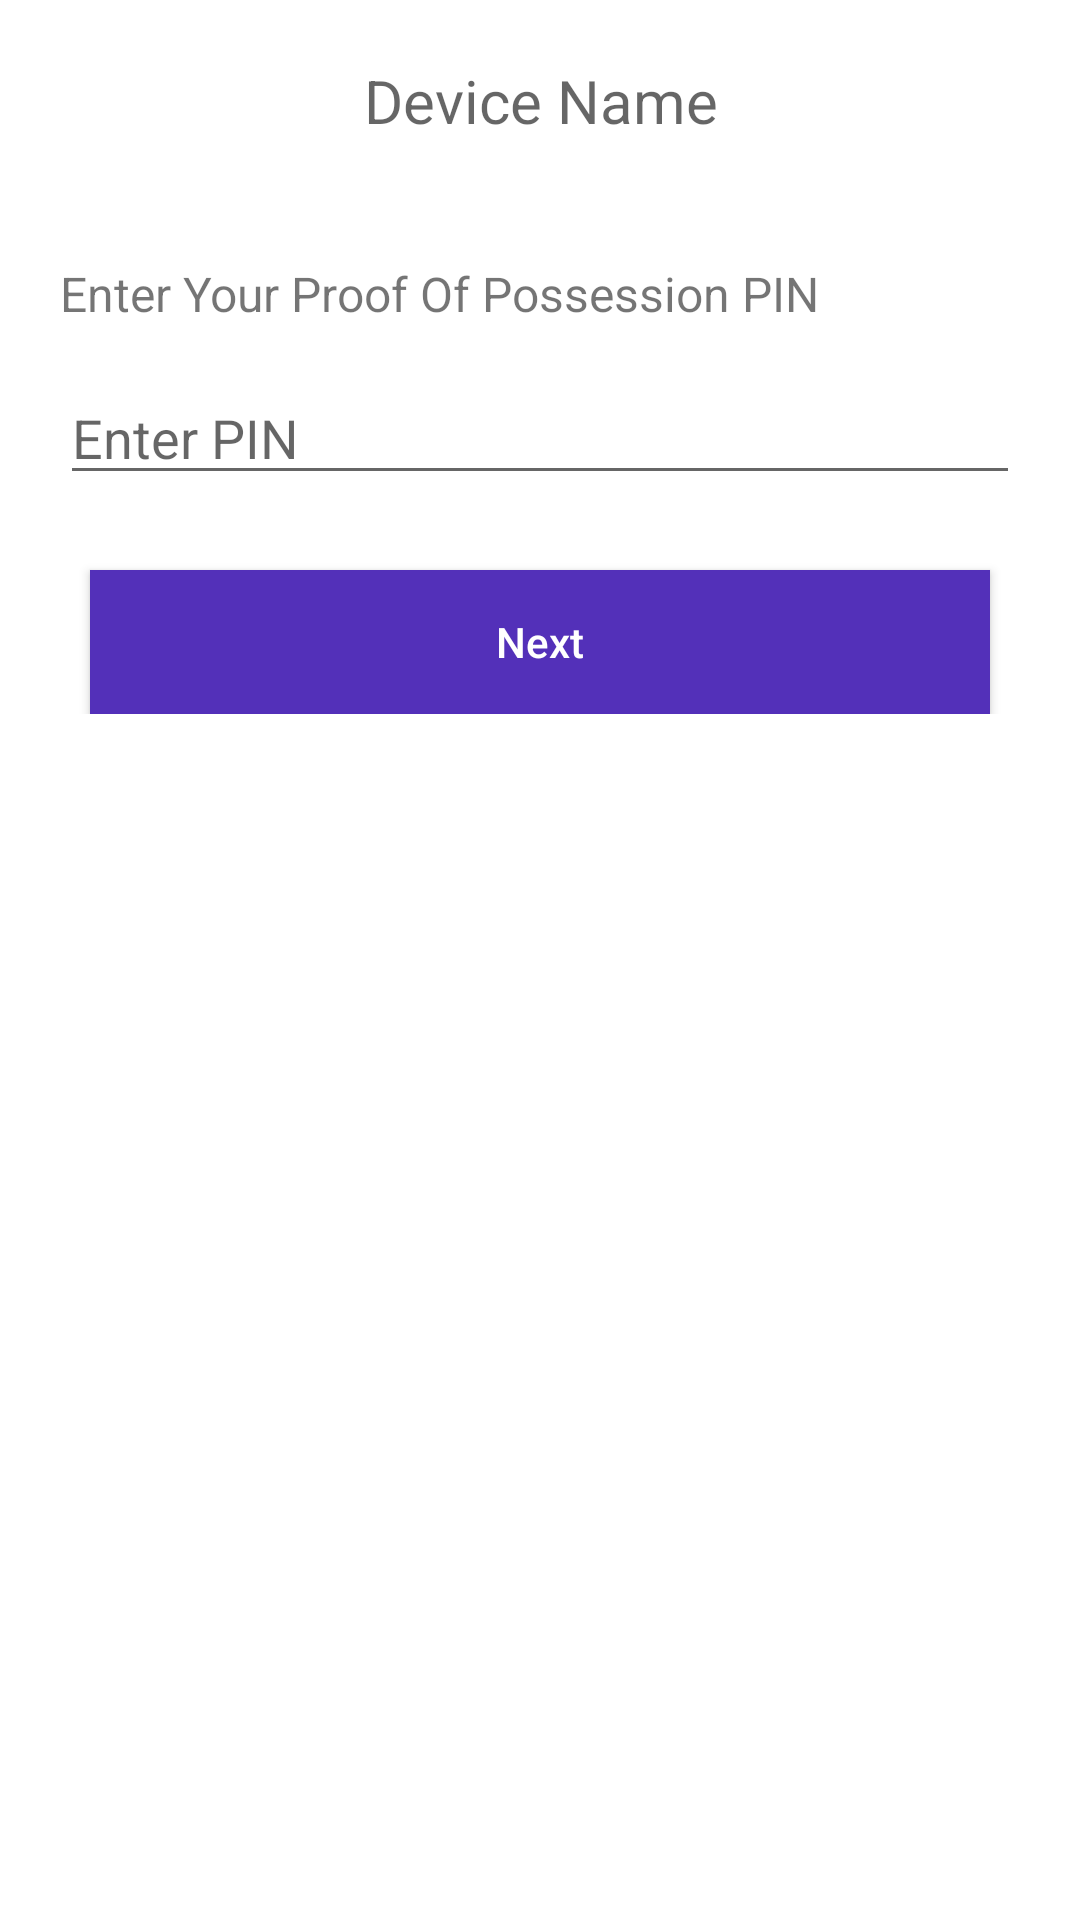

Here is an Android app screen rendered from its layout file. Give the layout XML and the strings, colors and styles it references.
<!-- AndroidManifest.xml: application theme AppTheme -->
<!-- res/layout/content_pop.xml -->
<?xml version="1.0" encoding="utf-8"?>
<RelativeLayout xmlns:android="http://schemas.android.com/apk/res/android"
    xmlns:app="http://schemas.android.com/apk/res-auto"
    xmlns:tools="http://schemas.android.com/tools"
    android:layout_width="match_parent"
    android:layout_height="match_parent"
    android:layout_margin="10dp"
    app:layout_behavior="@string/appbar_scrolling_view_behavior"
    tools:context="com.espressif.ui.activities.ProofOfPossessionActivity"
    tools:showIn="@layout/activity_pop">

    <TextView
        android:id="@+id/device_name"
        android:layout_width="match_parent"
        android:layout_height="wrap_content"
        android:layout_margin="20dp"
        android:paddingLeft="16dp"
        android:paddingRight="16dp"
        android:text="Device Name"
        android:textAlignment="center"
        android:textAppearance="@style/TextAppearance.AppCompat.Medium"
        android:textSize="20sp" />

    <LinearLayout
        android:layout_width="match_parent"
        android:layout_height="wrap_content"
        android:layout_below="@id/device_name"
        android:layout_margin="20dp"
        android:orientation="vertical">

        <TextView
            android:layout_width="wrap_content"
            android:layout_height="wrap_content"
            android:text="@string/enter_device_key"
            android:textSize="16sp" />

        <EditText
            android:id="@+id/et_pop"
            android:layout_width="match_parent"
            android:layout_height="wrap_content"
            android:layout_marginTop="15dp"
            android:hint="@string/hint_key"
            android:inputType=""
            android:maxLines="1" />

        <Button
            android:id="@+id/btn_next"
            style="@style/Widget.AppCompat.Button.Colored"
            android:layout_width="match_parent"
            android:layout_height="wrap_content"
            android:layout_marginStart="10dp"
            android:layout_marginTop="25dp"
            android:layout_marginEnd="10dp"
            android:background="@color/colorPrimary"
            android:text="@string/btn_next"
            android:textAllCaps="false" />

    </LinearLayout>

</RelativeLayout>
<!-- res/layout/activity_pop.xml (included above) -->
<?xml version="1.0" encoding="utf-8"?>
<androidx.coordinatorlayout.widget.CoordinatorLayout xmlns:android="http://schemas.android.com/apk/res/android"
    xmlns:app="http://schemas.android.com/apk/res-auto"
    android:layout_width="match_parent"
    android:layout_height="match_parent"
    android:fitsSystemWindows="true">

    <include layout="@layout/tool_bar_main_purple" />

    <androidx.core.widget.NestedScrollView
        android:layout_width="match_parent"
        android:layout_height="match_parent"
        app:layout_behavior="@string/appbar_scrolling_view_behavior">

        <androidx.constraintlayout.widget.ConstraintLayout
            android:layout_width="match_parent"
            android:layout_height="match_parent"
            android:padding="@dimen/margin_32">

            <TextView
                android:id="@+id/tv_pop"
                android:layout_width="wrap_content"
                android:layout_height="wrap_content"
                android:layout_marginTop="@dimen/margin_32"
                android:text="@string/pop_instruction"
                android:textColor="@color/colorPrimaryDark"
                android:textSize="14sp"
                app:layout_constraintStart_toStartOf="parent"
                app:layout_constraintTop_toTopOf="parent" />

            <EditText
                android:id="@+id/et_pop"
                android:layout_width="match_parent"
                android:layout_height="wrap_content"
                android:layout_marginTop="16dp"
                android:background="@drawable/bg_edit_text"
                android:hint="@string/hint_pop"
                android:imeOptions="actionNext"
                android:paddingStart="@dimen/margin_16"
                android:paddingTop="@dimen/margin_16"
                android:paddingBottom="@dimen/margin_16"
                android:textColor="@color/color_text"
                android:textSize="16sp"
                app:layout_constraintEnd_toEndOf="parent"
                app:layout_constraintStart_toStartOf="parent"
                app:layout_constraintTop_toBottomOf="@id/tv_pop" />

            <TextView
                android:id="@+id/tv_error_pop"
                android:layout_width="wrap_content"
                android:layout_height="wrap_content"
                android:layout_marginTop="@dimen/margin_32"
                android:text="@string/error_pop_incorrect"
                android:textColor="@color/color_orange"
                android:textSize="14sp"
                android:visibility="invisible"
                app:layout_constraintStart_toStartOf="parent"
                app:layout_constraintTop_toBottomOf="@id/et_pop" />

            <include
                android:id="@+id/btn_next"
                layout="@layout/button"
                android:layout_width="match_parent"
                android:layout_height="wrap_content"
                android:layout_marginTop="@dimen/margin_16"
                app:layout_constraintEnd_toEndOf="parent"
                app:layout_constraintStart_toStartOf="parent"
                app:layout_constraintTop_toBottomOf="@id/tv_error_pop" />

        </androidx.constraintlayout.widget.ConstraintLayout>

    </androidx.core.widget.NestedScrollView>

</androidx.coordinatorlayout.widget.CoordinatorLayout>
<!-- res/layout/tool_bar_main_purple.xml (included above) -->
<?xml version="1.0" encoding="utf-8"?>
<com.google.android.material.appbar.AppBarLayout xmlns:android="http://schemas.android.com/apk/res/android"
    xmlns:app="http://schemas.android.com/apk/res-auto"
    android:layout_width="match_parent"
    android:layout_height="wrap_content"
    android:theme="@style/AppTheme.AppBarOverlay">

    <androidx.appcompat.widget.Toolbar
        android:id="@+id/main_toolbar"
        android:layout_width="match_parent"
        android:layout_height="?attr/actionBarSize"
        android:textAlignment="center"
        app:contentInsetEnd="0dp"
        app:contentInsetStart="0dp">

        <RelativeLayout
            android:layout_width="match_parent"
            android:layout_height="wrap_content"
            android:gravity="center_vertical">

            <TextView
                android:id="@+id/main_toolbar_title"
                android:layout_width="wrap_content"
                android:layout_height="wrap_content"
                android:layout_centerInParent="true"
                android:lineSpacingExtra="8sp"
                android:text="@string/btn_next"
                android:textColor="@android:color/white"
                android:textSize="18sp" />

            <TextView
                android:id="@+id/btn_back"
                android:layout_width="wrap_content"
                android:layout_height="wrap_content"
                android:layout_alignParentStart="true"
                android:layout_centerVertical="true"
                android:paddingStart="16dp"
                android:text="@string/btn_back"
                android:textColor="@android:color/white"
                android:textSize="17sp" />

            <TextView
                android:id="@+id/btn_cancel"
                android:layout_width="wrap_content"
                android:layout_height="wrap_content"
                android:layout_alignParentEnd="true"
                android:layout_centerVertical="true"
                android:paddingEnd="16dp"
                android:text="@string/btn_cancel"
                android:textColor="@android:color/white"
                android:textSize="17sp" />

        </RelativeLayout>

    </androidx.appcompat.widget.Toolbar>

</com.google.android.material.appbar.AppBarLayout>
<!-- res/layout/button.xml (included above) -->
<?xml version="1.0" encoding="utf-8"?>
<androidx.cardview.widget.CardView xmlns:android="http://schemas.android.com/apk/res/android"
    xmlns:app="http://schemas.android.com/apk/res-auto"
    android:layout_width="match_parent"
    android:layout_height="wrap_content"
    app:cardCornerRadius="10dp">

    <LinearLayout
        android:id="@+id/layout_btn"
        android:layout_width="match_parent"
        android:layout_height="wrap_content"
        android:background="@color/colorPrimary"
        android:gravity="center"
        android:orientation="horizontal"
        android:paddingTop="16dp"
        android:paddingBottom="16dp">

        <TextView
            android:id="@+id/text_btn"
            android:layout_width="wrap_content"
            android:layout_height="wrap_content"
            android:lineSpacingExtra="8sp"
            android:text="@string/btn_provision_device"
            android:textColor="@android:color/white"
            android:textSize="16sp"
            android:textStyle="bold" />

        <ImageView
            android:id="@+id/iv_arrow"
            android:layout_width="wrap_content"
            android:layout_height="wrap_content"
            android:layout_marginStart="16dp"
            android:src="@drawable/ic_right_arrow" />

        <androidx.core.widget.ContentLoadingProgressBar
            android:id="@+id/progress_indicator"
            style="?android:attr/progressBarStyle"
            android:layout_width="25dp"
            android:layout_height="25dp"
            android:layout_marginStart="40dp"
            android:theme="@style/AppTheme.WhiteAccent"
            android:visibility="gone" />

    </LinearLayout>

</androidx.cardview.widget.CardView>
<!-- resources referenced by this layout -->
<resources>
  <color name="colorPrimary">#5330b9</color>
  <color name="colorPrimaryDark">#1a1a1a</color>
  <color name="color_orange">#ff5207</color>
  <color name="color_text">#1a1a1a</color>
  <dimen name="margin_16">7dp</dimen>
  <dimen name="margin_32">13dp</dimen>
  <!-- drawable bg_edit_text (drawable) -->
  <?xml version="1.0" encoding="utf-8"?>
  <shape xmlns:android="http://schemas.android.com/apk/res/android"
      android:shape="rectangle">
      <corners
          android:bottomLeftRadius="7dp"
          android:bottomRightRadius="7dp"
          android:topLeftRadius="7dp"
          android:topRightRadius="7dp" />
      <solid android:color="#f6f6fb" />
  </shape>
  <!-- drawable ic_right_arrow (drawable) -->
  <vector xmlns:android="http://schemas.android.com/apk/res/android"
      android:width="24dp"
      android:height="24dp"
      android:viewportWidth="512"
      android:viewportHeight="512">
      <path
          android:fillColor="#FF000000"
          android:pathData="M160,115.4l20.7,-19.4l171.3,160l-171.3,160l-20.7,-19.3l150.5,-140.7z" />
  </vector>
  <string name="btn_back">Back</string>
  <string name="btn_cancel">Cancel</string>
  <string name="btn_next">Next</string>
  <string name="btn_provision_device">Provision New Device</string>
  <string name="enter_device_key">Enter Your Proof Of Possession PIN</string>
  <string name="error_pop_incorrect">Please retry with correct proof of possession PIN.</string>
  <string name="hint_key">Enter PIN</string>
  <string name="hint_pop">Proof of Possession</string>
  <string name="pop_instruction">Enter your proof of possession PIN for</string>
  <style name="AppTheme.AppBarOverlay" parent="ThemeOverlay.MaterialComponents.Dark.ActionBar" />
  <style name="AppTheme.WhiteAccent">
          <item name="colorAccent">@android:color/white</item> 
      </style>
  <style name="AppTheme" parent="Theme.MaterialComponents.Light.DarkActionBar">
          
          <item name="colorPrimary">@color/colorPrimary</item>
          <item name="colorPrimaryDark">@color/colorPrimaryDark</item>
          <item name="colorAccent">@color/colorAccent</item>
      </style>
  <color name="colorAccent">#8181a8</color>
</resources>
